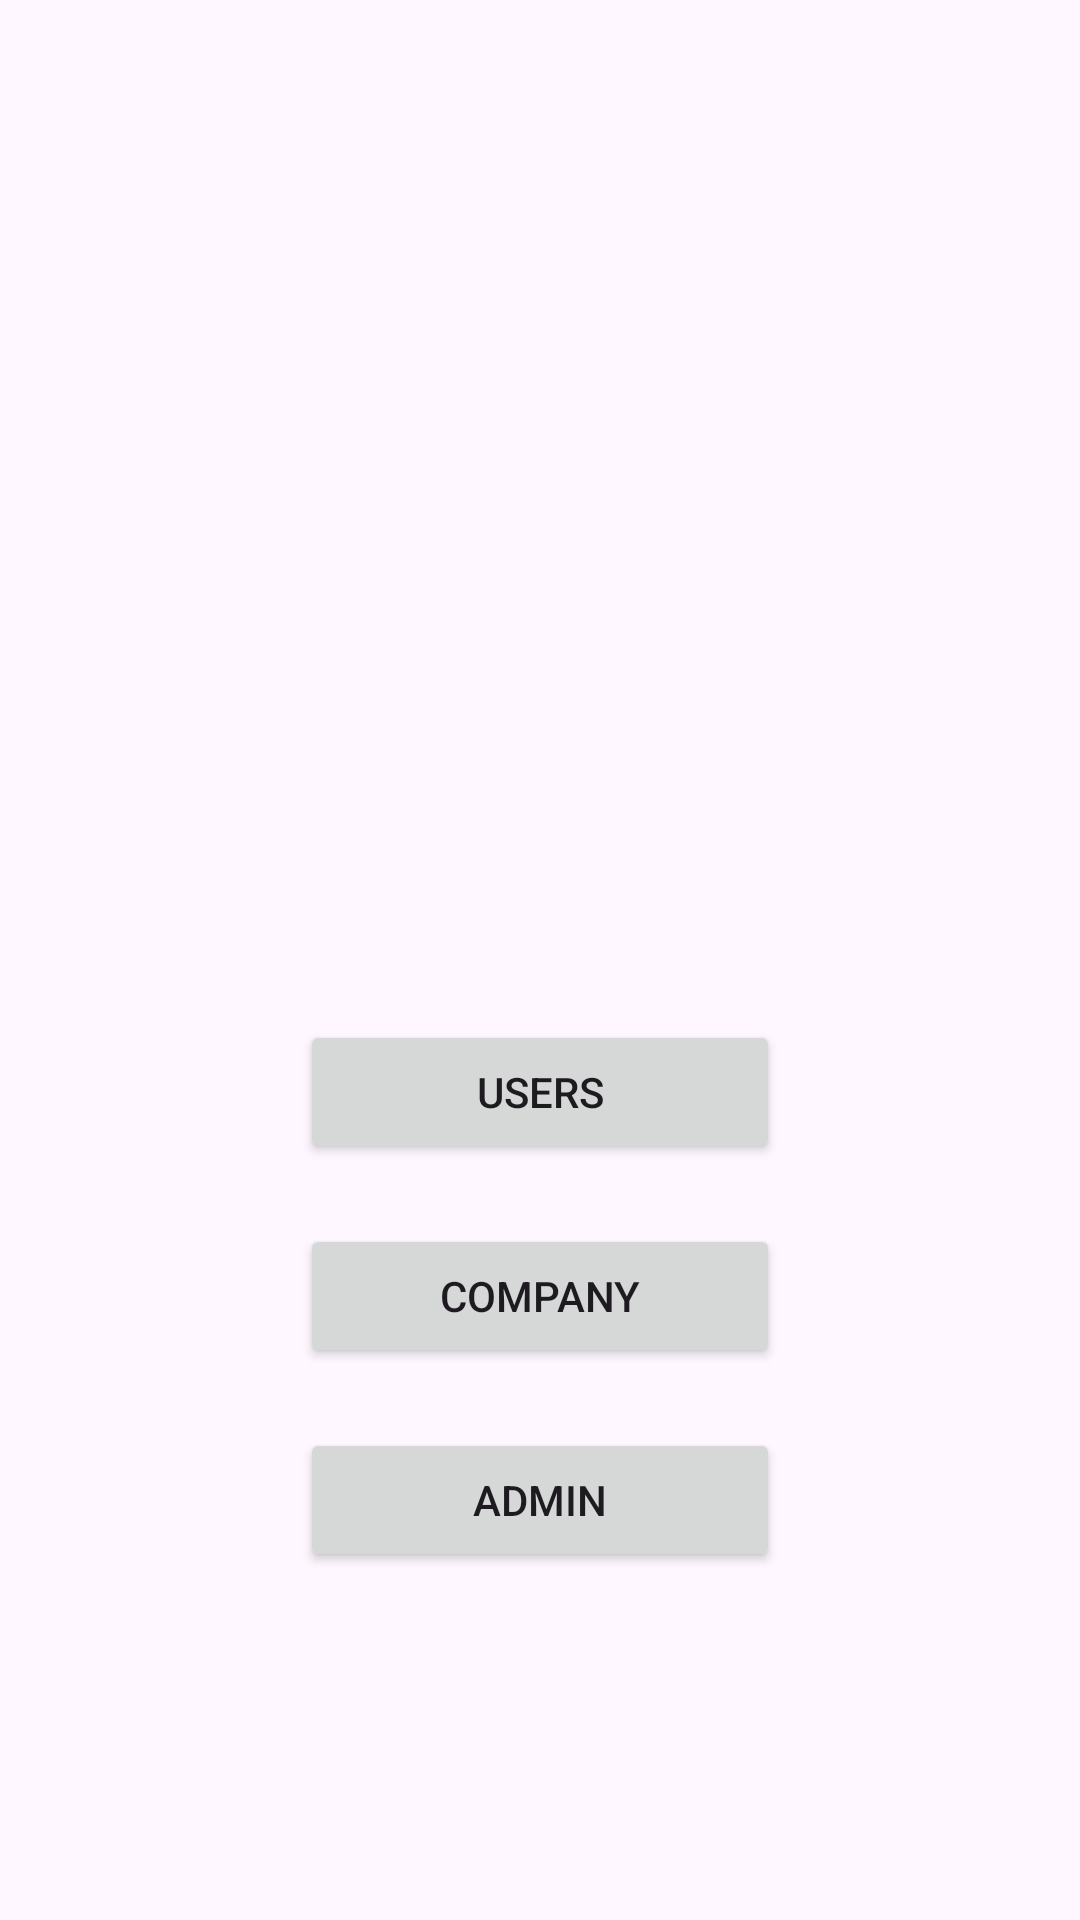

Here is an Android app screen rendered from its layout file. Give the layout XML and the strings, colors and styles it references.
<!-- AndroidManifest.xml: application theme Theme.LIVO -->
<!-- res/layout/activity_common_interface.xml -->
<?xml version="1.0" encoding="utf-8"?>
<androidx.constraintlayout.widget.ConstraintLayout
    xmlns:android="http://schemas.android.com/apk/res/android"
    xmlns:app="http://schemas.android.com/apk/res-auto"
    xmlns:tools="http://schemas.android.com/tools"
    android:id="@+id/main"
    android:layout_width="match_parent"
    android:layout_height="match_parent"
    android:background="@drawable/common"
    tools:context=".commonInterface">

    
    <Button
        android:id="@+id/users"
        android:layout_width="160dp"
        android:layout_height="wrap_content"
        android:text="Users"
        app:layout_constraintTop_toTopOf="parent"
        app:layout_constraintStart_toStartOf="parent"
        app:layout_constraintEnd_toEndOf="parent"
        android:layout_marginTop="340dp"
        />

    
    <Button
        android:id="@+id/company"
        android:layout_width="160dp"
        android:layout_height="wrap_content"
        android:text="Company"
        app:layout_constraintTop_toBottomOf="@id/users"
        app:layout_constraintStart_toStartOf="parent"
        app:layout_constraintEnd_toEndOf="parent"
        android:layout_marginTop="20dp"
    />

    
    <Button
        android:id="@+id/admin"
        android:layout_width="160dp"
        android:layout_height="wrap_content"
        android:text="Admin"
        app:layout_constraintTop_toBottomOf="@id/company"
        app:layout_constraintStart_toStartOf="parent"
        app:layout_constraintEnd_toEndOf="parent"
        android:layout_marginTop="20dp"
   />

</androidx.constraintlayout.widget.ConstraintLayout>
<!-- resources referenced by this layout -->
<resources>
  <style name="Theme.LIVO" parent="Base.Theme.LIVO" />
  <style name="Base.Theme.LIVO" parent="Theme.Material3.DayNight.NoActionBar">
          
          <item name="colorPrimary">@color/black</item>
          <item name="colorPrimaryVariant">@color/gold</item>
          <item name="colorOnPrimary">@color/white</item>
          
      </style>
  <color name="black">#FF000000</color>
  <color name="gold">#f6ba02</color>
  <color name="white">#FFFFFFFF</color>
</resources>
